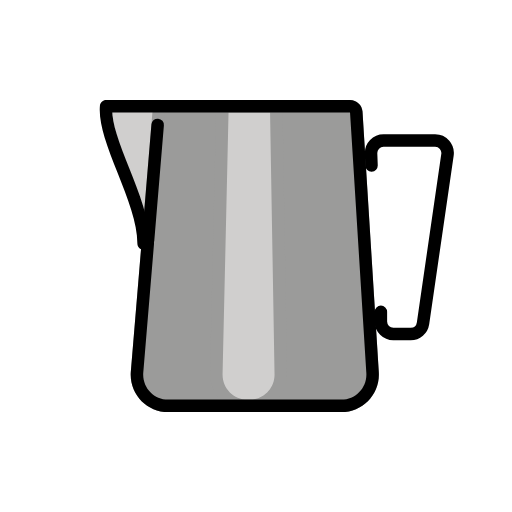
t = 0.00 s
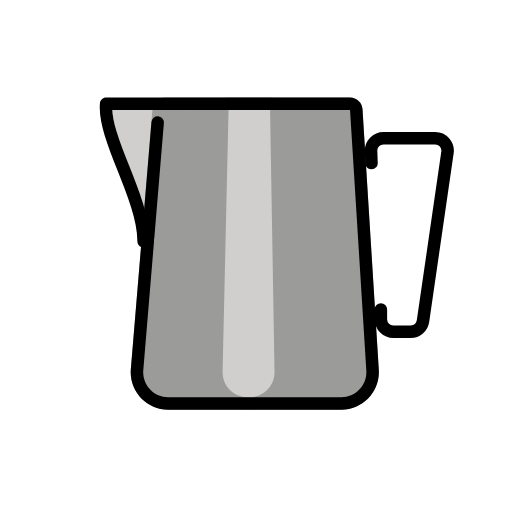
t = 0.48 s
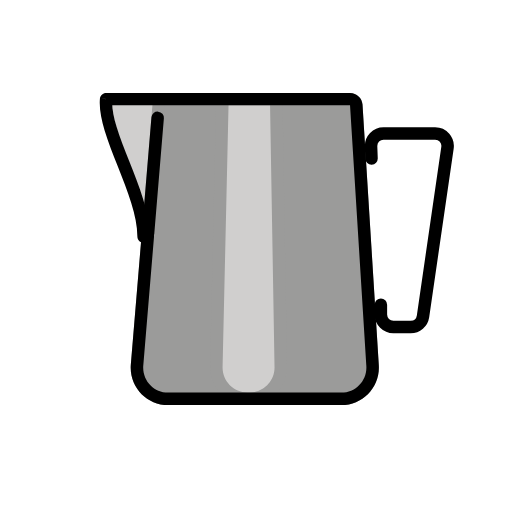
t = 1.43 s
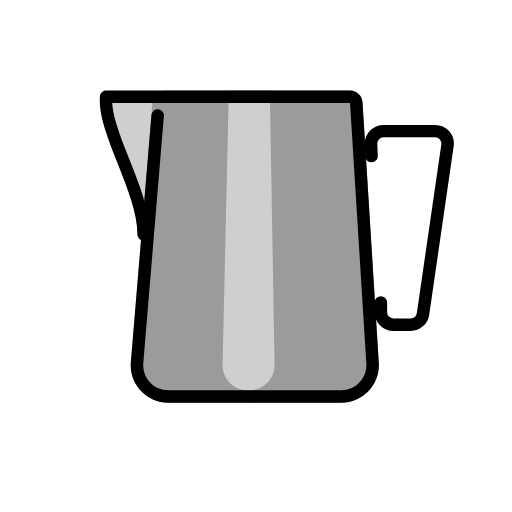
t = 1.90 s
t = 2.38 s: frame unchanged from t = 1.43 s, image omitted
t = 3.33 s: frame unchanged from t = 0.48 s, image omitted

The animated SVG that drew these frames (rendered in a browser with its animation timeline set to each time). Animation: 1 SMIL element (animateTransform=1); one cycle of 3.80 s, repeats indefinitely.

<?xml version='1.0' encoding='utf-8'?>
<svg xmlns="http://www.w3.org/2000/svg" id="emoji" viewBox="-5 -5 82 82" width="200" height="200" role="img">
  <title>OpenMoji: milk jug</title><g><g id="color">
    <path fill="#d0cfce" fill-rule="evenodd" d="M21.4202 12H13C12.7522 14.726 14.224 18.4346 15.7716 22.3345C17.0514 25.5593 18.3831 28.9149 18.8372 31.9537L16.9513 54.5848C16.7083 57.4999 19.0088 60 21.934 60H49.6777C52.5619 60 54.8479 57.5666 54.668 54.6881L52.3125 17L52.293 16.6881L52.0586 12.9376C52.0257 12.4106 51.5886 12 51.0606 12H47.3027H31.5H25.1007H21.4202Z" clip-rule="evenodd" />
    <g>
      <path fill="#9B9B9A" fill-rule="evenodd" d="M20.1191 16.571C20.1187 16.5756 20.1183 16.5802 20.1179 16.5848L20.0834 17L16.9513 54.5848C16.7083 57.4999 19.0088 60 21.934 60H49.6777C52.5619 60 54.8479 57.5666 54.668 54.6881L52.3125 17L52.293 16.6881L52.0586 12.9376C52.0257 12.4106 51.5886 12 51.0606 12H47.3027H25.1007H21.4202C20.9001 12 20.4668 12.3987 20.4236 12.917L20.1191 16.571Z" clip-rule="evenodd" />
      <path fill="#9B9B9A" d="M20.1179 16.5848L19.1214 16.5017L19.1214 16.5018L20.1179 16.5848ZM20.1191 16.571L21.1154 16.6568L21.1156 16.6541L20.1191 16.571ZM20.0834 17L21.0799 17.083L21.0799 17.083L20.0834 17ZM16.9513 54.5848L15.9547 54.5017H15.9547L16.9513 54.5848ZM54.668 54.6881L53.67 54.7505L54.668 54.6881ZM52.3125 17L53.3106 16.9376L53.3106 16.9376L52.3125 17ZM52.293 16.6881L51.295 16.7505L51.295 16.7505L52.293 16.6881ZM52.0586 12.9376L53.0567 12.8752L53.0567 12.8752L52.0586 12.9376ZM20.4236 12.917L21.4202 13V13L20.4236 12.917ZM21.1145 16.6678C21.1148 16.6641 21.1151 16.6605 21.1154 16.6568L19.1228 16.4853C19.1223 16.4908 19.1219 16.4962 19.1214 16.5017L21.1145 16.6678ZM21.0799 17.083L21.1145 16.6678L19.1214 16.5018L19.0868 16.917L21.0799 17.083ZM17.9478 54.6678L21.0799 17.083L19.0868 16.917L15.9547 54.5017L17.9478 54.6678ZM21.934 59C19.5938 59 17.7535 56.9999 17.9478 54.6678L15.9547 54.5017C15.6632 57.9998 18.4238 61 21.934 61V59ZM49.6777 59H21.934V61H49.6777V59ZM53.67 54.7505C53.8139 57.0533 51.985 59 49.6777 59V61C53.1387 61 55.882 58.0799 55.6661 54.6257L53.67 54.7505ZM51.3145 17.0624L53.67 54.7505L55.6661 54.6257L53.3106 16.9376L51.3145 17.0624ZM51.295 16.7505L51.3145 17.0624L53.3106 16.9376L53.2911 16.6257L51.295 16.7505ZM51.0606 13L51.295 16.7505L53.2911 16.6257L53.0567 12.8752L51.0606 13ZM51.0606 13V13L53.0567 12.8752C52.9908 11.8212 52.1167 11 51.0606 11V13ZM47.3027 13H51.0606V11H47.3027V13ZM25.1007 13H47.3027V11H25.1007V13ZM21.4202 13H25.1007V11H21.4202V13ZM21.4202 13L21.4202 13V11C20.38 11 19.5134 11.7973 19.4271 12.8339L21.4202 13ZM21.1156 16.6541L21.4202 13L19.4271 12.8339L19.1226 16.488L21.1156 16.6541Z" />
    </g>
    <g>
      <path fill="#D0CFCE" fill-rule="evenodd" d="M30.5264 16.2802C30.5263 16.2842 30.5262 16.2882 30.5261 16.2923L30.51 17L29.6469 54.8861C29.583 57.6914 31.8396 60 34.6456 60H34.9691C37.7639 60 40.0161 57.709 39.9684 54.9146L39.3206 17L39.2519 12.9829C39.2426 12.4374 38.7977 12 38.2521 12H34.9173H31.6014C31.058 12 30.614 12.434 30.6016 12.9772L30.5264 16.2802Z" clip-rule="evenodd" />
      <path fill="#9B9B9A" d="M30.5261 16.2923L29.5264 16.2695L29.5264 16.2695L30.5261 16.2923ZM30.5264 16.2802L31.5261 16.3056L31.5261 16.3029L30.5264 16.2802ZM30.51 17L31.5097 17.0228L31.5097 17.0228L30.51 17ZM29.6469 54.8861L28.6472 54.8633L29.6469 54.8861ZM39.9684 54.9146L38.9685 54.9317L39.9684 54.9146ZM39.3206 17L40.3204 16.9829V16.9829L39.3206 17ZM39.2519 12.9829L40.2518 12.9658V12.9658L39.2519 12.9829ZM30.6016 12.9772L31.6014 13L30.6016 12.9772ZM31.5258 16.315C31.5259 16.3119 31.526 16.3088 31.5261 16.3056L29.5267 16.2547C29.5266 16.2596 29.5265 16.2645 29.5264 16.2695L31.5258 16.315ZM31.5097 17.0228L31.5258 16.315L29.5264 16.2695L29.5103 16.9772L31.5097 17.0228ZM30.6466 54.9089L31.5097 17.0228L29.5103 16.9772L28.6472 54.8633L30.6466 54.9089ZM34.6456 59C32.4008 59 30.5955 57.1531 30.6466 54.9089L28.6472 54.8633C28.5705 58.2297 31.2784 61 34.6456 61V59ZM34.9691 59H34.6456V61H34.9691V59ZM38.9685 54.9317C39.0067 57.1672 37.205 59 34.9691 59V61C38.3229 61 41.0255 58.2508 40.9682 54.8975L38.9685 54.9317ZM38.3207 17.0171L38.9685 54.9317L40.9682 54.8975L40.3204 16.9829L38.3207 17.0171ZM38.2521 13L38.3207 17.0171L40.3204 16.9829L40.2518 12.9658L38.2521 13ZM38.2521 13V13L40.2518 12.9658C40.2332 11.8747 39.3433 11 38.2521 11V13ZM34.9173 13H38.2521V11H34.9173V13ZM31.6014 13H34.9173V11H31.6014V13ZM31.6014 13L31.6014 13V11C30.5146 11 29.6267 11.8679 29.6019 12.9545L31.6014 13ZM31.5261 16.3029L31.6014 13L29.6019 12.9545L29.5267 16.2574L31.5261 16.3029Z" />
    </g>
  </g>
  <g id="line">
    <path fill="#000" d="M12 12V11C11.4828 11 11.051 11.3944 11.0041 11.9095L12 12ZM14.7716 22.3345L15.7011 21.9656L14.7716 22.3345ZM18 34H17C17 34.5523 17.4477 35 18 35V34ZM18.6674 33.9913L19.664 34.0743C19.6876 33.791 19.5895 33.5111 19.3942 33.3045C19.199 33.0978 18.925 32.9841 18.6409 32.9916L18.6674 33.9913ZM16.9513 54.5848L15.9547 54.5017L16.9513 54.5848ZM54.668 54.6881L53.67 54.7505L54.668 54.6881ZM52.3125 17L53.3106 16.9376L53.3106 16.9375L52.3125 17ZM52.293 16.6881L51.295 16.7505L51.295 16.7506L52.293 16.6881ZM52.0586 12.9376L53.0567 12.8752V12.8752L52.0586 12.9376ZM12 13H21.4202V11H12V13ZM15.7011 21.9656C14.9233 20.0057 14.1856 18.145 13.6698 16.4378C13.1503 14.7187 12.8897 13.2589 12.9959 12.0905L11.0041 11.9095C10.8625 13.4671 11.2139 15.2246 11.7553 17.0163C12.3003 18.8199 13.0723 20.7634 13.8422 22.7033L15.7011 21.9656ZM19 34C19 30.2369 17.2516 25.8727 15.7011 21.9656L13.8422 22.7033C15.4414 26.7333 17 30.702 17 34H19ZM18.6409 32.9916C18.4315 32.9972 18.2179 33 18 33V35C18.2351 35 18.4664 34.997 18.694 34.9909L18.6409 32.9916ZM17.6709 33.9082L15.9547 54.5017L17.9478 54.6678L19.664 34.0743L17.6709 33.9082ZM15.9547 54.5017C15.6632 57.9998 18.4238 61 21.934 61V59C19.5938 59 17.7535 56.9999 17.9478 54.6678L15.9547 54.5017ZM21.934 61H49.6777V59H21.934V61ZM49.6777 61C53.1387 61 55.882 58.0799 55.6661 54.6257L53.67 54.7505C53.8139 57.0533 51.985 59 49.6777 59V61ZM55.6661 54.6257L53.3106 16.9376L51.3145 17.0624L53.67 54.7505L55.6661 54.6257ZM53.3106 16.9375L53.2911 16.6257L51.295 16.7506L51.3145 17.0625L53.3106 16.9375ZM53.2911 16.6257L53.0567 12.8752L51.0606 13L51.295 16.7505L53.2911 16.6257ZM53.0567 12.8752C52.9908 11.8212 52.1167 11 51.0606 11V13V13L53.0567 12.8752ZM51.0606 11H47.3027V13H51.0606V11ZM47.3027 11H30.5V13H47.3027V11ZM30.5 11H25.1007V13H30.5V11ZM25.1007 11H21.4202V13H25.1007V11Z" />
    <path fill="none" stroke="#000" stroke-linecap="round" stroke-width="2" d="M20.25 15C19.6707 21.9519 19.1836 27.7967 18.7083 33.5" />
    <path fill="none" stroke="#000" stroke-linecap="round" stroke-linejoin="round" stroke-width="2" d="M54.5 21.5L54.4293 19.5733C54.3877 18.4408 55.2946 17.5 56.428 17.5H64.6887C65.9076 17.5 66.8431 18.581 66.668 19.7873L62.7486 46.7873C62.6059 47.7706 61.7629 48.5 60.7694 48.5H58C56.8954 48.5 56 47.6046 56 46.5V44.9377" />
  </g>
<animateTransform attributeName="transform" type="translate" values="0 0;0 -1.5;0 0" dur="3.8s" repeatCount="indefinite" /></g></svg>
